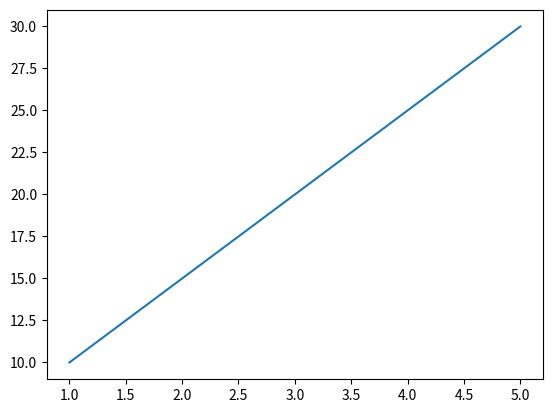

Write Python code to recreate this figure.
import matplotlib.pyplot as plt

x = [1,2,3,4,5]
y = [10,15,20,25,30]

plt.plot(x,y)
plt.show()
